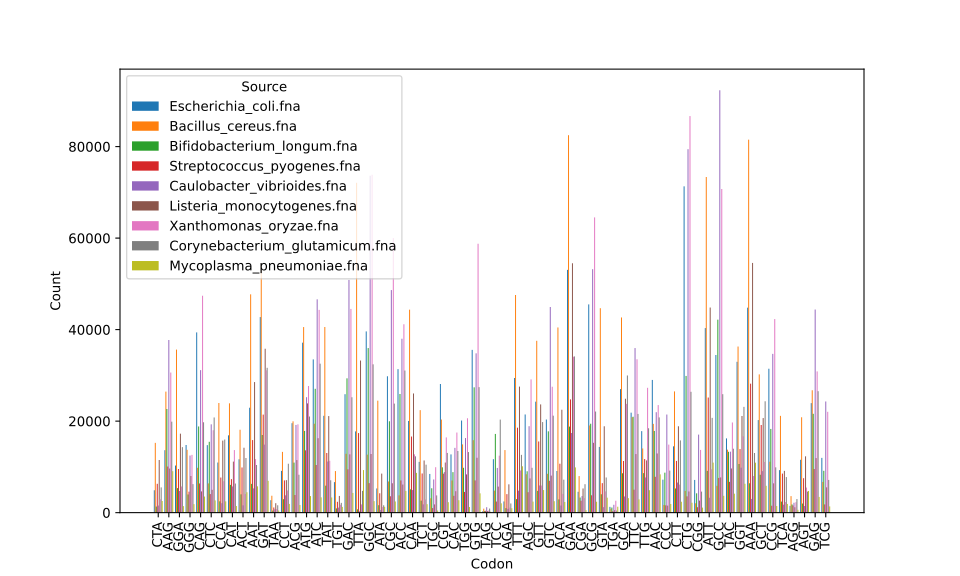

Data behind this chart, as committed beside it:
, CTA, AAG, GGA, GGG, CAG, CTC, CCA, CAT, ACT, AAT, GAT, TAA, CCT, ACG, ATG, ATC, TAT, TGT, GAC, TTA, GGC, ATA, CGC
Escherichia_coli.fna, 4895, 13650, 10290, 14784, 39398, 14759, 10944, 16902, 11664, 22929, 42745, 2720, 9134, 19543, 37150, 33496, 21170, 6667, 25879, 17760, 39604, 5290, 29798
Bacillus_cereus.fna, 15253, 26457, 35627, 13731, 9802, 6387, 23968, 23883, 18122, 47706, 54462, 3700, 13284, 19949, 40553, 19426, 40566, 9090, 12853, 72085, 12663, 24469, 6819
Bifidobacterium_longum.fna, 1332, 22645, 5361, 3965, 18840, 15479, 2473, 6067, 3996, 6290, 16969, 465, 2940, 10930, 17858, 27071, 5899, 926, 29356, 721, 35974, 1632, 19964
Streptococcus_pyogenes.fna, 6303, 10075, 9535, 4589, 6376, 4055, 7667, 7326, 9879, 15861, 21427, 1131, 7052, 3860, 13619, 10415, 13031, 2369, 9459, 17397, 6442, 4234, 3584
Caulobacter_vibrioides.fna, 1557, 37730, 4725, 12474, 31139, 19298, 2057, 5721, 1594, 5294, 14865, 723, 3788, 19175, 25236, 46625, 11166, 1104, 50853, 293, 73625, 578, 48642
Listeria_monocytogenes.fna, 11503, 9647, 17263, 8002, 4648, 4994, 15746, 11158, 14188, 28532, 35826, 2060, 7099, 11495, 23874, 16274, 21104, 3653, 12750, 33243, 12810, 8525, 6421
Xanthomonas_oryzae.fna, 2921, 30618, 5716, 12628, 47406, 17996, 6870, 13679, 4074, 11713, 31102, 801, 4847, 19294, 27675, 44322, 11334, 1731, 44527, 1796, 73848, 1230, 60013
Corynebacterium_glutamicum.fna, 5514, 19881, 14318, 6235, 19755, 20803, 15980, 6368, 11946, 10416, 31649, 1616, 10687, 8287, 21002, 32552, 7078, 2143, 25211, 4752, 32406, 1606, 23831
Mycoplasma_pneumoniae.fna, 2550, 9063, 1423, 1857, 3524, 2678, 2478, 1449, 4453, 5745, 6960, 477, 1905, 1672, 3625, 3343, 3311, 1256, 4310, 9298, 2517, 1280, 2443
